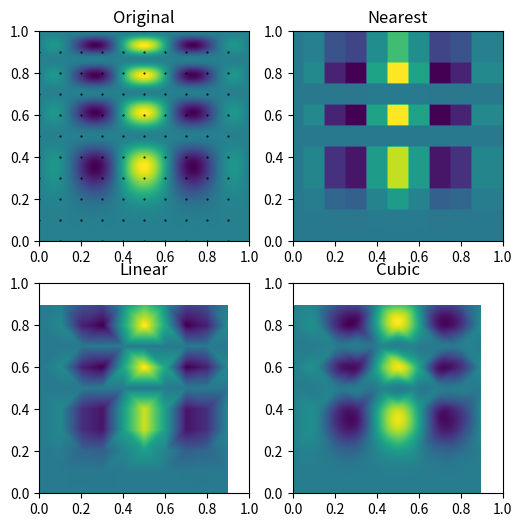

The script that saved this image:
import numpy as np
import matplotlib.pyplot as plt
from scipy.interpolate import Rbf, griddata


def func(x, y):
    return x*(1-x)*np.cos(4*np.pi*x) * np.sin(4*np.pi*y**2)**2


grid_x, grid_y = np.mgrid[0:1:100j, 0:1:200j]
# points = np.random.rand(1000, 2)
test_x, test_y = np.mgrid[0:10, 0:10] / 10
points = np.vstack((np.ravel(test_x), np.ravel(test_y)))
points = points.T
values = func(points[:,0], points[:,1])

grid_z0 = griddata(points, values, (grid_x, grid_y), method='nearest')
grid_z1 = griddata(points, values, (grid_x, grid_y), method='linear')
grid_z2 = griddata(points, values, (grid_x, grid_y), method='cubic')

plt.subplot(221)
plt.imshow(func(grid_x, grid_y).T, extent=(0,1,0,1), origin='lower')
plt.plot(points[:,0].T, points[:,1].T, 'k.', ms=1)
plt.title('Original')
plt.subplot(222)
plt.imshow(grid_z0.T, extent=(0,1,0,1), origin='lower')
plt.title('Nearest')
plt.subplot(223)
plt.imshow(grid_z1.T, extent=(0,1,0,1), origin='lower')
plt.title('Linear')
plt.subplot(224)
plt.imshow(grid_z2.T, extent=(0,1,0,1), origin='lower')
plt.title('Cubic')
plt.gcf().set_size_inches(6, 6)
plt.show()
